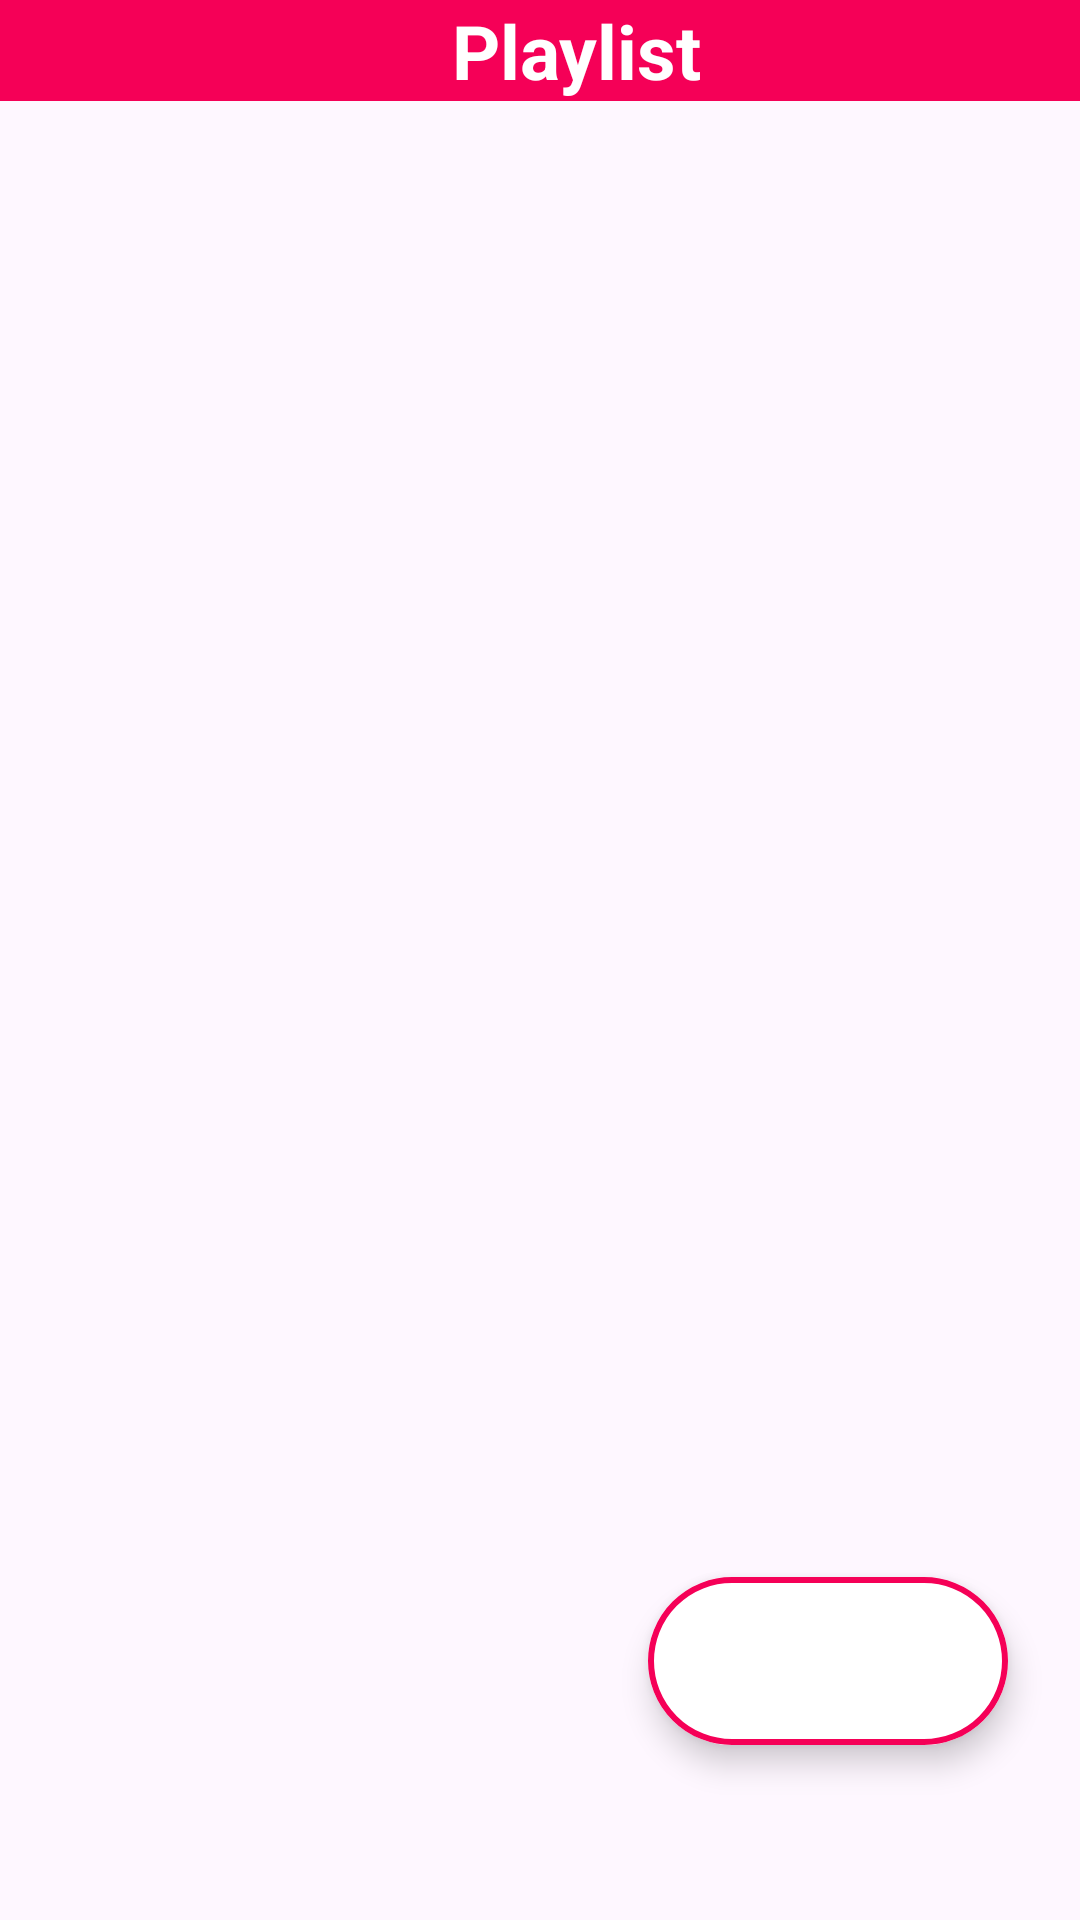

Produce the Android XML layout that renders to this screen, including the resource entries it uses.
<!-- AndroidManifest.xml: activity theme Base.Theme.MyApp -->
<!-- res/layout/activity_playlist.xml -->
<?xml version="1.0" encoding="utf-8"?>
<androidx.constraintlayout.widget.ConstraintLayout xmlns:android="http://schemas.android.com/apk/res/android"
    xmlns:app="http://schemas.android.com/apk/res-auto"
    xmlns:tools="http://schemas.android.com/tools"
    android:layout_width="match_parent"
    android:layout_height="match_parent"
    tools:context=".PlaylistActivity">

    <androidx.constraintlayout.widget.ConstraintLayout
        android:layout_width="match_parent"
        android:layout_height="wrap_content"
        android:background="@color/cool_pink"
        app:layout_constraintEnd_toEndOf="parent"
        app:layout_constraintStart_toStartOf="parent"
        app:layout_constraintTop_toTopOf="parent">

        <ImageButton
            android:id="@+id/playListBackIcon"
            android:layout_width="wrap_content"
            android:layout_height="wrap_content"
            android:backgroundTint="@android:color/transparent"
            android:src="@drawable/ic_back"
            app:layout_constraintBottom_toBottomOf="parent"
            app:layout_constraintStart_toEndOf="@id/favText"
            app:layout_constraintStart_toStartOf="parent"
            app:layout_constraintTop_toTopOf="parent"
            app:tint="@color/white" />

        <TextView
            android:id="@+id/favText"
            android:layout_width="0dp"
            android:layout_height="wrap_content"
            android:text="Playlist"
            android:textAlignment="center"
            android:textColor="@color/white"
            android:textSize="25sp"
            android:textStyle="bold"
            app:layout_constraintBottom_toBottomOf="parent"
            app:layout_constraintEnd_toEndOf="parent"
            app:layout_constraintStart_toEndOf="@id/playListBackIcon"
            app:layout_constraintTop_toTopOf="parent" />
    </androidx.constraintlayout.widget.ConstraintLayout>

    <com.google.android.material.floatingactionbutton.ExtendedFloatingActionButton
        android:layout_width="wrap_content"
        android:layout_height="wrap_content"
        android:backgroundTint="@color/white"
        app:icon="@drawable/ic_add"
        app:iconSize="35dp"
        app:iconTint="@color/cool_pink"
        app:layout_constraintBottom_toBottomOf="parent"
        app:layout_constraintEnd_toEndOf="parent"
        app:layout_constraintHorizontal_bias="0.9"
        app:layout_constraintStart_toStartOf="parent"
        app:layout_constraintTop_toTopOf="parent"
        app:layout_constraintVertical_bias="0.9"
        app:shapeAppearanceOverlay="@style/curveButton"
        app:strokeColor="@color/cool_pink"
        app:strokeWidth="2dp" />

</androidx.constraintlayout.widget.ConstraintLayout>
<!-- resources referenced by this layout -->
<resources>
  <color name="cool_pink">#F50057</color>
  <color name="white">#FFFFFFFF</color>
  <style name="curveButton">
          <item name="cornerSize">50%</item>
          <item name="background">@color/teal_200</item>
      </style>
  <style name="Base.Theme.MyApp" parent="Theme.Material3.DayNight.NoActionBar">
          <item name="windowNoTitle">true</item>
          <item name="android:windowFullscreen">true</item>
          
          
      </style>
  <color name="teal_200">#FF03DAC5</color>
</resources>
